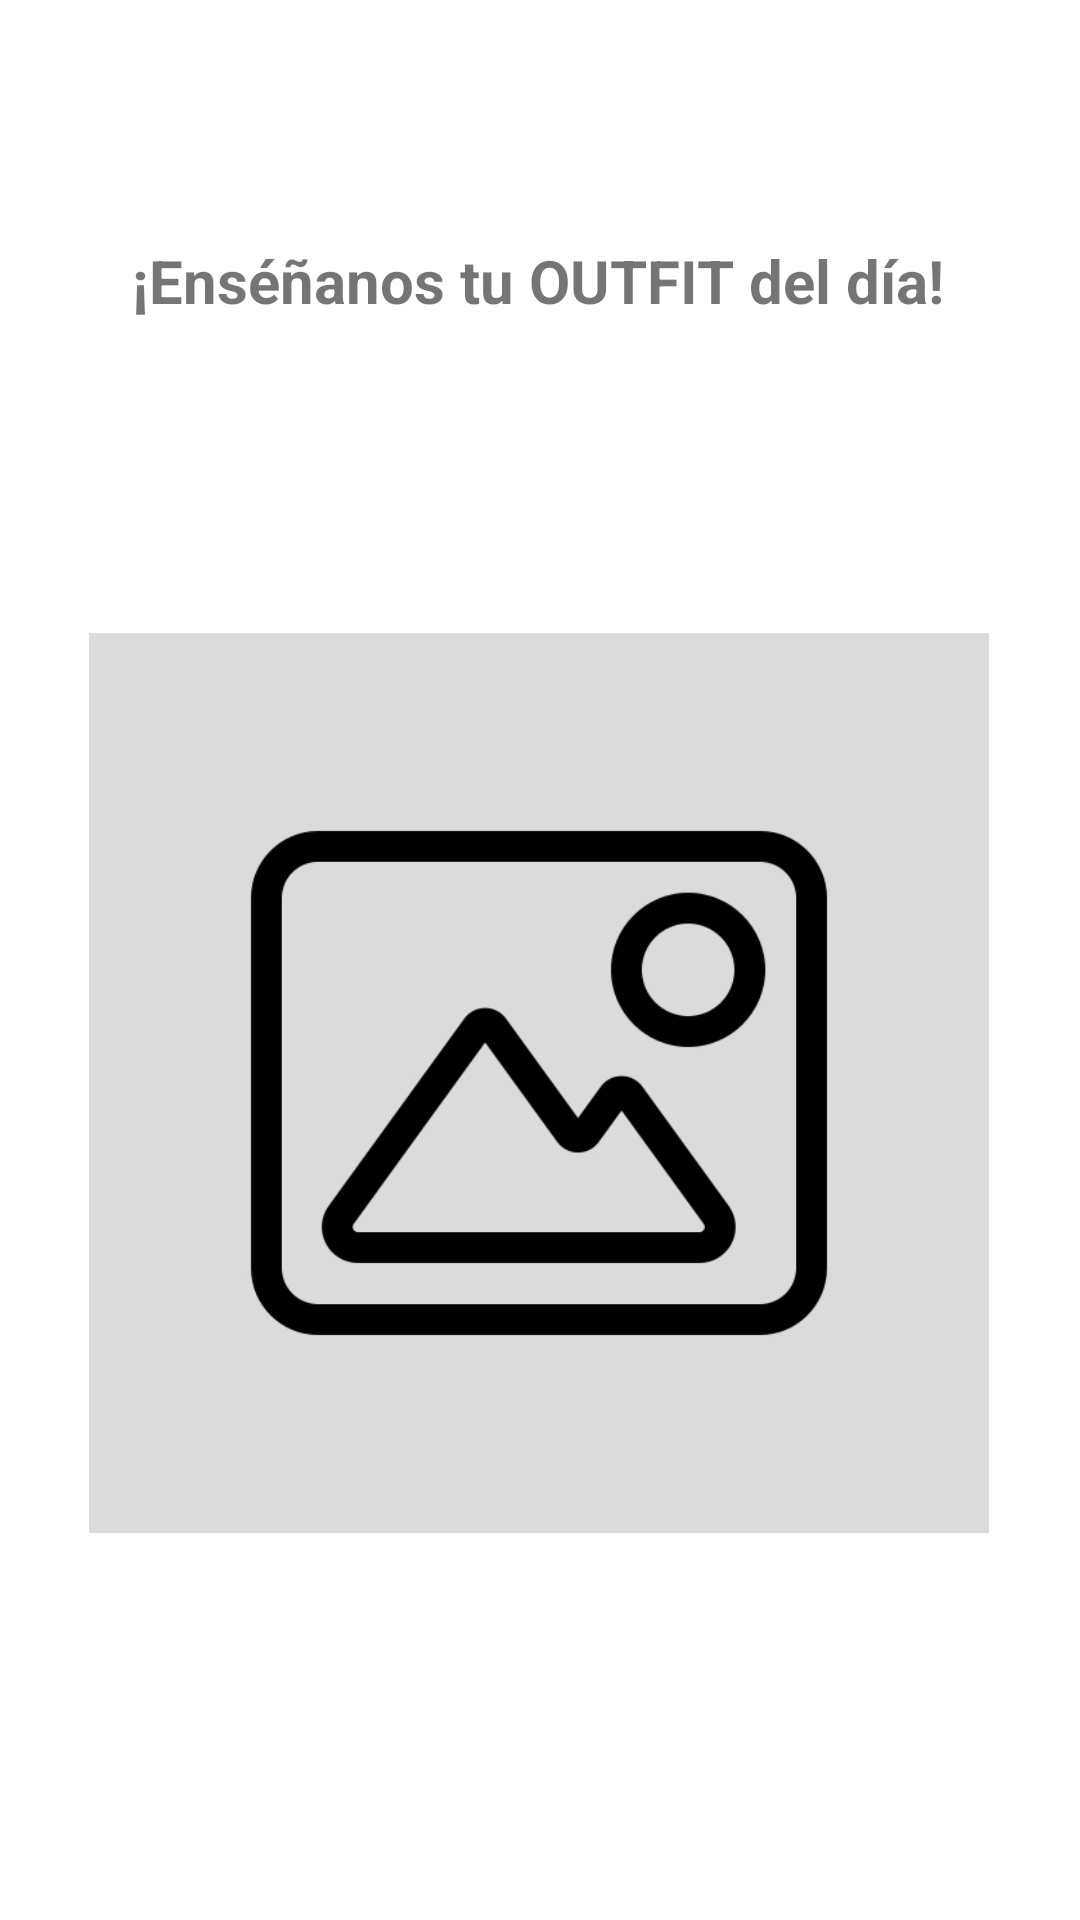

Write the Android layout XML for this screen, with the resource values it uses.
<!-- AndroidManifest.xml: application theme Theme.PutItOn -->
<!-- res/layout/activity_perfil.xml -->
<?xml version="1.0" encoding="utf-8"?>
<androidx.constraintlayout.widget.ConstraintLayout xmlns:android="http://schemas.android.com/apk/res/android"
    xmlns:app="http://schemas.android.com/apk/res-auto"
    xmlns:tools="http://schemas.android.com/tools"
    android:layout_width="match_parent"
    android:layout_height="match_parent"
    tools:context=".Perfil">

    <TextView
        android:id="@+id/txt_outfit"
        android:layout_width="wrap_content"
        android:layout_height="wrap_content"
        android:layout_marginStart="60dp"
        android:layout_marginTop="80dp"
        android:layout_marginEnd="61dp"
        android:text="@string/txt_outfit"
        android:textSize="20sp"
        android:textStyle="bold"
        app:layout_constraintEnd_toEndOf="parent"
        app:layout_constraintStart_toStartOf="parent"
        app:layout_constraintTop_toTopOf="parent" />

    <ImageView
        android:id="@+id/iv_outfit"
        android:layout_width="300dp"
        android:layout_height="400dp"
        android:layout_marginStart="46dp"
        android:layout_marginTop="54dp"
        android:layout_marginEnd="47dp"
        app:layout_constraintEnd_toEndOf="parent"
        app:layout_constraintStart_toStartOf="parent"
        app:layout_constraintTop_toBottomOf="@+id/txt_outfit"
        app:srcCompat="@drawable/outfit" />

    <ImageButton
        android:id="@+id/btn_camara"
        android:layout_width="70dp"
        android:layout_height="70dp"
        android:layout_marginStart="171dp"
        android:layout_marginTop="36dp"
        android:layout_marginEnd="172dp"
        android:adjustViewBounds="true"
        android:background="@null"
        android:scaleType="fitCenter"
        app:layout_constraintEnd_toEndOf="parent"
        app:layout_constraintStart_toStartOf="parent"
        app:layout_constraintTop_toBottomOf="@+id/iv_outfit"
        app:srcCompat="@drawable/camara"
        tools:ignore="SpeakableTextPresentCheck" />

</androidx.constraintlayout.widget.ConstraintLayout>
<!-- resources referenced by this layout -->
<resources>
  <!-- drawable outfit: jpg bitmap (drawable, 33907 bytes) -->
  <string name="txt_outfit">¡Enséñanos tu OUTFIT del día!</string>
  <style name="Theme.PutItOn" parent="Theme.MaterialComponents.DayNight.NoActionBar">
          
          <item name="windowActionBar">false</item>
          <item name="windowNoTitle">true</item>
          <item name="actionBarSize">0dp</item>
          
          <item name="colorPrimary">@color/black</item>
          <item name="colorPrimaryVariant">@color/black</item>
          <item name="colorOnPrimary">@color/white</item>
          
          <item name="colorSecondary">@color/black</item>
          <item name="colorSecondaryVariant">@color/black</item>
          <item name="colorOnSecondary">@color/white</item>
          
          <item name="android:statusBarColor" tools:targetApi="l">?attr/colorPrimaryVariant</item>
          
      </style>
  <!-- not gathered from this repository: default colours our renderer supplied (Android Studio template values) -->
  <color name="black">#FF000000</color>
  <color name="white">#FFFFFFFF</color>
</resources>
